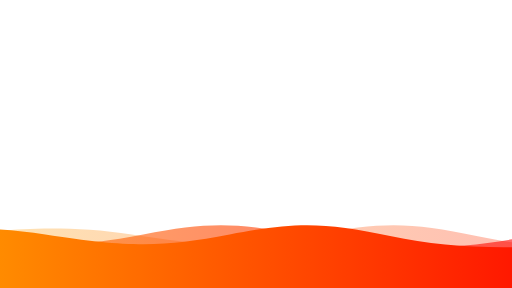
t = 0.00 s
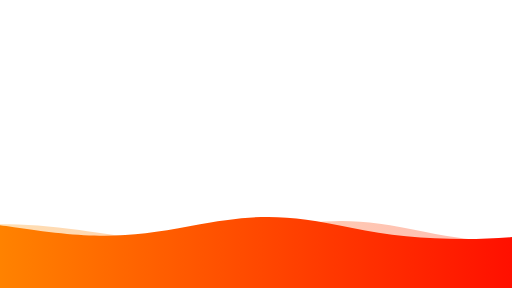
t = 1.80 s
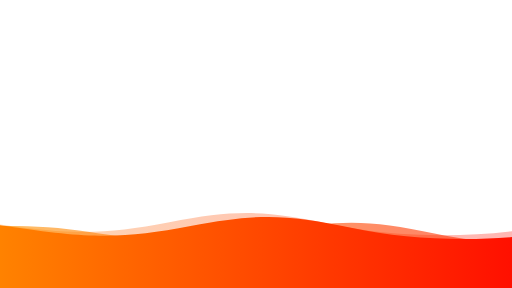
t = 3.30 s
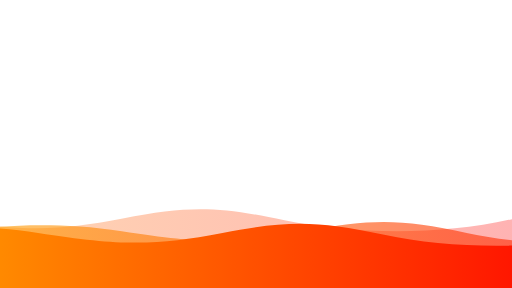
t = 5.00 s
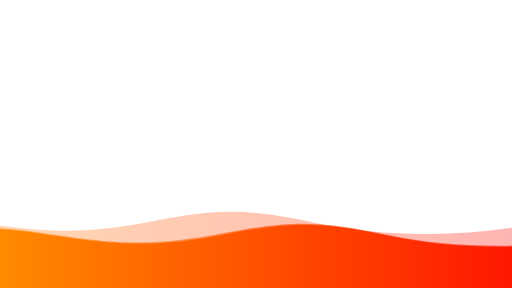
t = 6.40 s
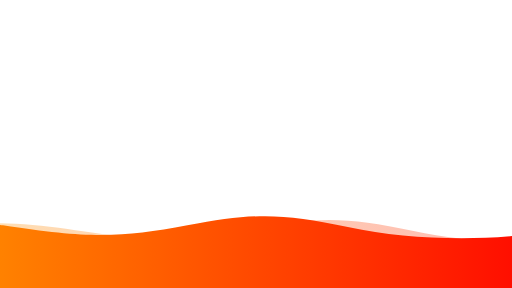
t = 8.00 s

The animated SVG that drew these frames (rendered in a browser with its animation timeline set to each time). Animation: 3 SMIL elements (animateTransform=3); one cycle of 10.00 s, repeats indefinitely.

  <svg version="1.1" xmlns="http://www.w3.org/2000/svg"
		xmlns:xlink="http://www.w3.org/1999/xlink" x="0px" y="0px" width="100%" height="100%" viewBox="0 0 1600 900" preserveAspectRatio="xMidYMax slice">
		<defs>
			<linearGradient id="bg">
				<stop offset="0%" style="stop-color:orange"></stop>
				<stop offset="100%" style="stop-color:red"></stop>
			</linearGradient>
			<path id="wave" fill="url(#bg)" d="M-363.852,502.589c0,0,236.988-41.997,505.475,0
	s371.981,38.998,575.971,0s293.985-39.278,505.474,5.859s493.475,48.368,716.963-4.995v560.106H-363.852V502.589z"></path>
		</defs>
		<g>
			<use xlink:href='#wave' opacity=".3">
				<animateTransform
          attributeName="transform"
          attributeType="XML"
          type="translate"
          dur="10s"
          calcMode="spline"
          values="270 230; -334 180; 270 230"
          keyTimes="0; .5; 1"
          keySplines="0.42, 0, 0.58, 1.0;0.42, 0, 0.58, 1.0"
          repeatCount="indefinite"></animateTransform>
			</use>
			<use xlink:href='#wave' opacity=".6">
				<animateTransform
          attributeName="transform"
          attributeType="XML"
          type="translate"
          dur="8s"
          calcMode="spline"
          values="-270 230;243 220;-270 230"
          keyTimes="0; .6; 1"
          keySplines="0.42, 0, 0.58, 1.0;0.42, 0, 0.58, 1.0"
          repeatCount="indefinite"></animateTransform>
			</use>
			<use xlink:href='#wave' opacty=".9">
				<animateTransform
          attributeName="transform"
          attributeType="XML"
          type="translate"
          dur="6s"
          calcMode="spline"
          values="0 230;-140 200;0 230"
          keyTimes="0; .4; 1"
          keySplines="0.42, 0, 0.58, 1.0;0.42, 0, 0.58, 1.0"
          repeatCount="indefinite"></animateTransform>
			</use>
		</g>
	</svg>
